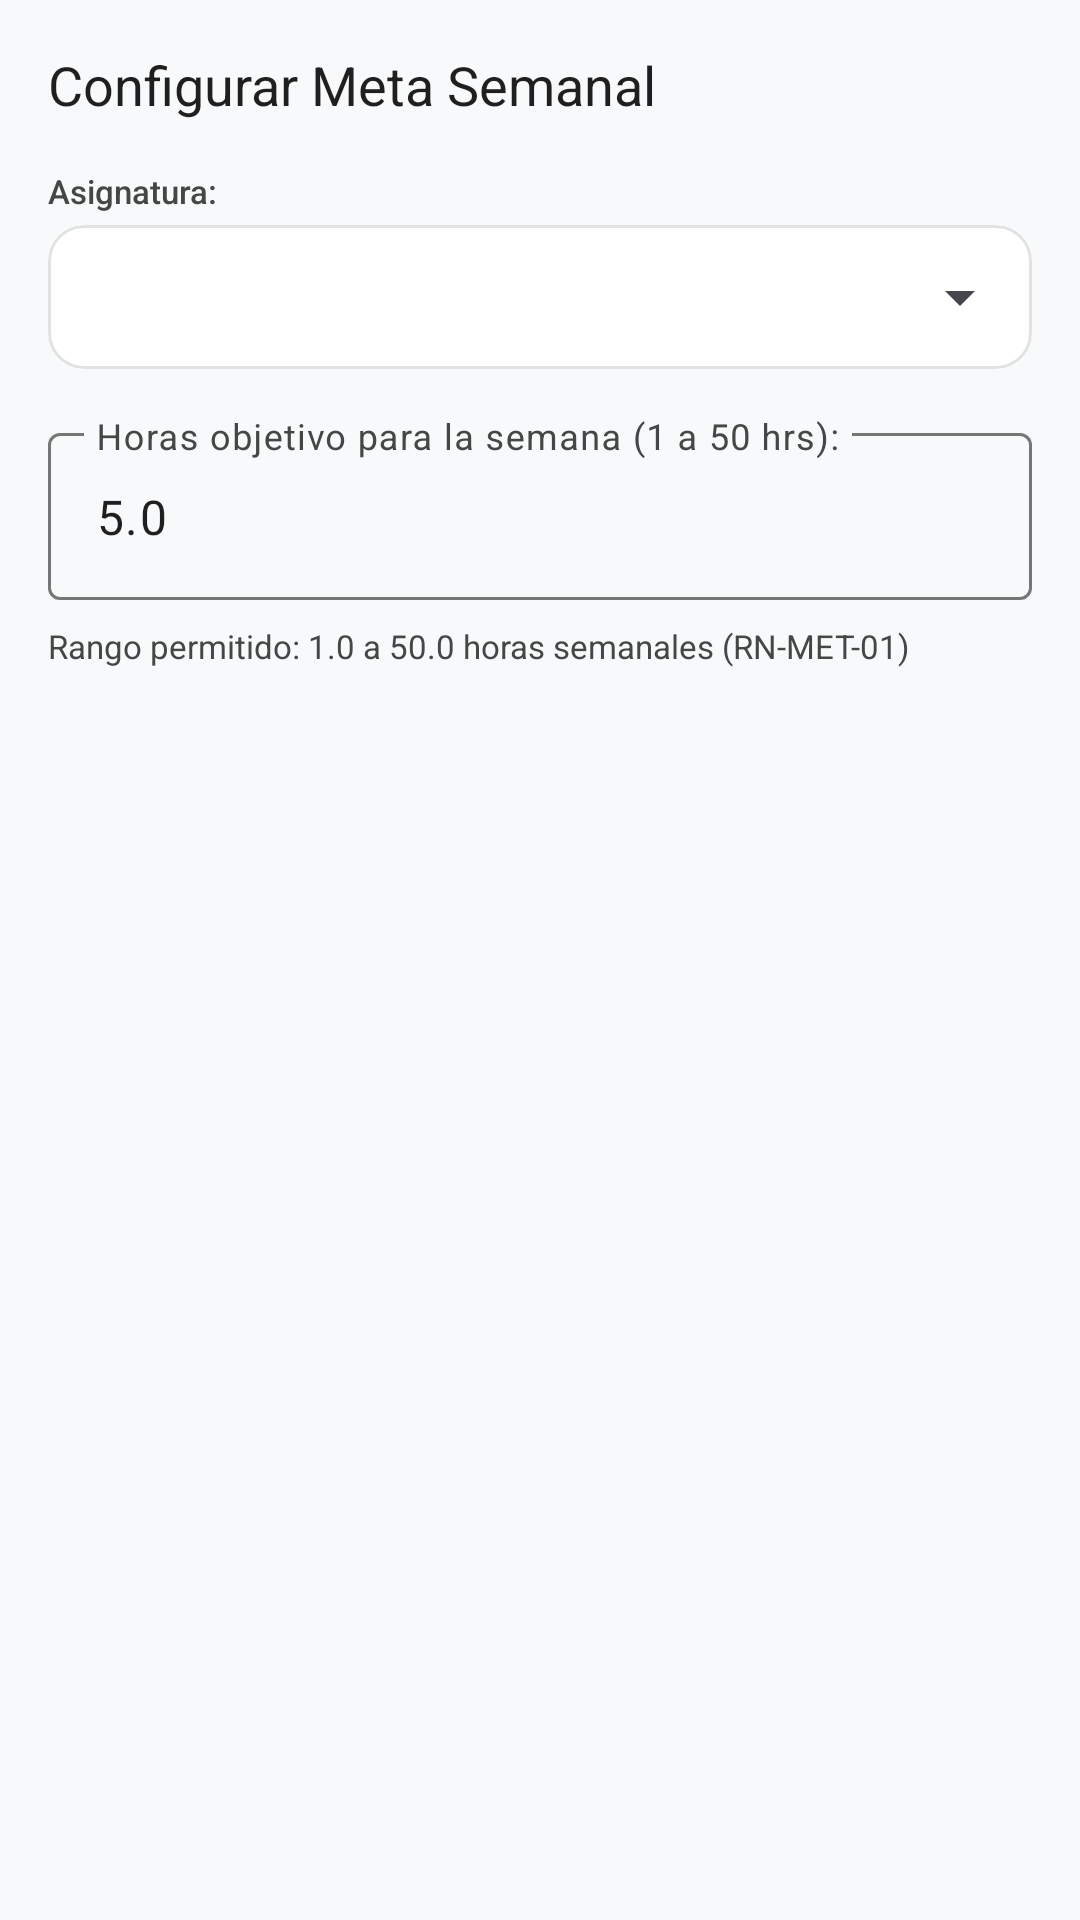

This screen was rendered from an Android layout file. Write that file and the resources it references.
<!-- AndroidManifest.xml: application theme Theme.StudyVibe -->
<!-- res/layout/dialog_add_meta.xml -->
<?xml version="1.0" encoding="utf-8"?>
<LinearLayout
    xmlns:android="http://schemas.android.com/apk/res/android"
    xmlns:app="http://schemas.android.com/apk/res-auto"
    android:layout_width="match_parent"
    android:layout_height="wrap_content"
    android:orientation="vertical"
    android:padding="@dimen/spacing_medium">

    <TextView
        android:layout_width="wrap_content"
        android:layout_height="wrap_content"
        android:fontFamily="sans-serif-bold"
        android:text="@string/metas_dialog_titulo"
        android:textColor="@color/color_on_surface"
        android:textSize="@dimen/text_size_title"
        android:layout_marginBottom="@dimen/spacing_medium" />

    <TextView
        android:layout_width="wrap_content"
        android:layout_height="wrap_content"
        android:fontFamily="sans-serif-medium"
        android:text="Asignatura:"
        android:textColor="@color/color_on_surface_variant"
        android:textSize="@dimen/text_size_caption"
        android:layout_marginBottom="@dimen/spacing_micro" />

    <com.google.android.material.card.MaterialCardView
        android:layout_width="match_parent"
        android:layout_height="wrap_content"
        android:layout_marginBottom="@dimen/spacing_medium"
        app:cardCornerRadius="@dimen/corner_radius_card"
        app:cardElevation="0dp"
        app:strokeColor="@color/color_outline_variant"
        app:strokeWidth="@dimen/stroke_width_card">

        <Spinner
            android:id="@+id/spnMateriasMeta"
            android:layout_width="match_parent"
            android:layout_height="48dp"
            android:paddingHorizontal="@dimen/spacing_small" />
    </com.google.android.material.card.MaterialCardView>

    <com.google.android.material.textfield.TextInputLayout
        android:id="@+id/tilHorasMeta"
        style="@style/Widget.Material3.TextInputLayout.OutlinedBox"
        android:layout_width="match_parent"
        android:layout_height="wrap_content"
        android:layout_marginBottom="@dimen/spacing_small"
        android:hint="@string/metas_campo_horas">

        <com.google.android.material.textfield.TextInputEditText
            android:id="@+id/edtHorasMeta"
            android:layout_width="match_parent"
            android:layout_height="wrap_content"
            android:inputType="numberDecimal"
            android:text="5.0" />
    </com.google.android.material.textfield.TextInputLayout>

    <TextView
        android:layout_width="wrap_content"
        android:layout_height="wrap_content"
        android:text="Rango permitido: 1.0 a 50.0 horas semanales (RN-MET-01)"
        android:textColor="@color/color_on_surface_variant"
        android:textSize="11sp" />

</LinearLayout>
<!-- resources referenced by this layout -->
<resources>
  <color name="color_on_surface">#1F1F1F</color>
  <color name="color_on_surface_variant">#444746</color>
  <color name="color_outline_variant">#E0E3E1</color>
  <dimen name="corner_radius_card">12dp</dimen>
  <dimen name="spacing_medium">16dp</dimen>
  <dimen name="spacing_micro">4dp</dimen>
  <dimen name="spacing_small">8dp</dimen>
  <dimen name="stroke_width_card">1dp</dimen>
  <dimen name="text_size_caption">11sp</dimen>
  <dimen name="text_size_title">18sp</dimen>
  <string name="metas_campo_horas">Horas objetivo para la semana (1 a 50 hrs):</string>
  <string name="metas_dialog_titulo">Configurar Meta Semanal</string>
  <style name="Theme.StudyVibe" parent="Base.Theme.StudyVibe" />
  <style name="Base.Theme.StudyVibe" parent="Theme.Material3.DayNight.NoActionBar">
          <item name="colorPrimary">@color/color_primary</item>
          <item name="colorOnPrimary">@color/color_on_primary</item>
          <item name="colorPrimaryContainer">@color/color_primary_container</item>
          <item name="colorOnPrimaryContainer">@color/color_on_primary_container</item>
  
          <item name="android:colorBackground">@color/color_background</item>
          <item name="colorSurface">@color/color_surface</item>
          <item name="colorOnSurface">@color/color_on_surface</item>
          <item name="colorSurfaceVariant">@color/color_surface_variant</item>
          <item name="colorOnSurfaceVariant">@color/color_on_surface_variant</item>
          <item name="colorOutline">@color/color_outline</item>
          <item name="colorOutlineVariant">@color/color_outline_variant</item>
  
          <item name="android:statusBarColor">@color/color_background</item>
          <item name="android:windowLightStatusBar">true</item>
      </style>
  <color name="color_primary">#1A73E8</color>
  <color name="color_on_primary">#FFFFFF</color>
  <color name="color_primary_container">#D3E3FD</color>
  <color name="color_on_primary_container">#041E49</color>
  <color name="color_background">#F8F9FA</color>
  <color name="color_surface">#FFFFFF</color>
  <color name="color_surface_variant">#F0F4F9</color>
  <color name="color_outline">#747775</color>
</resources>
